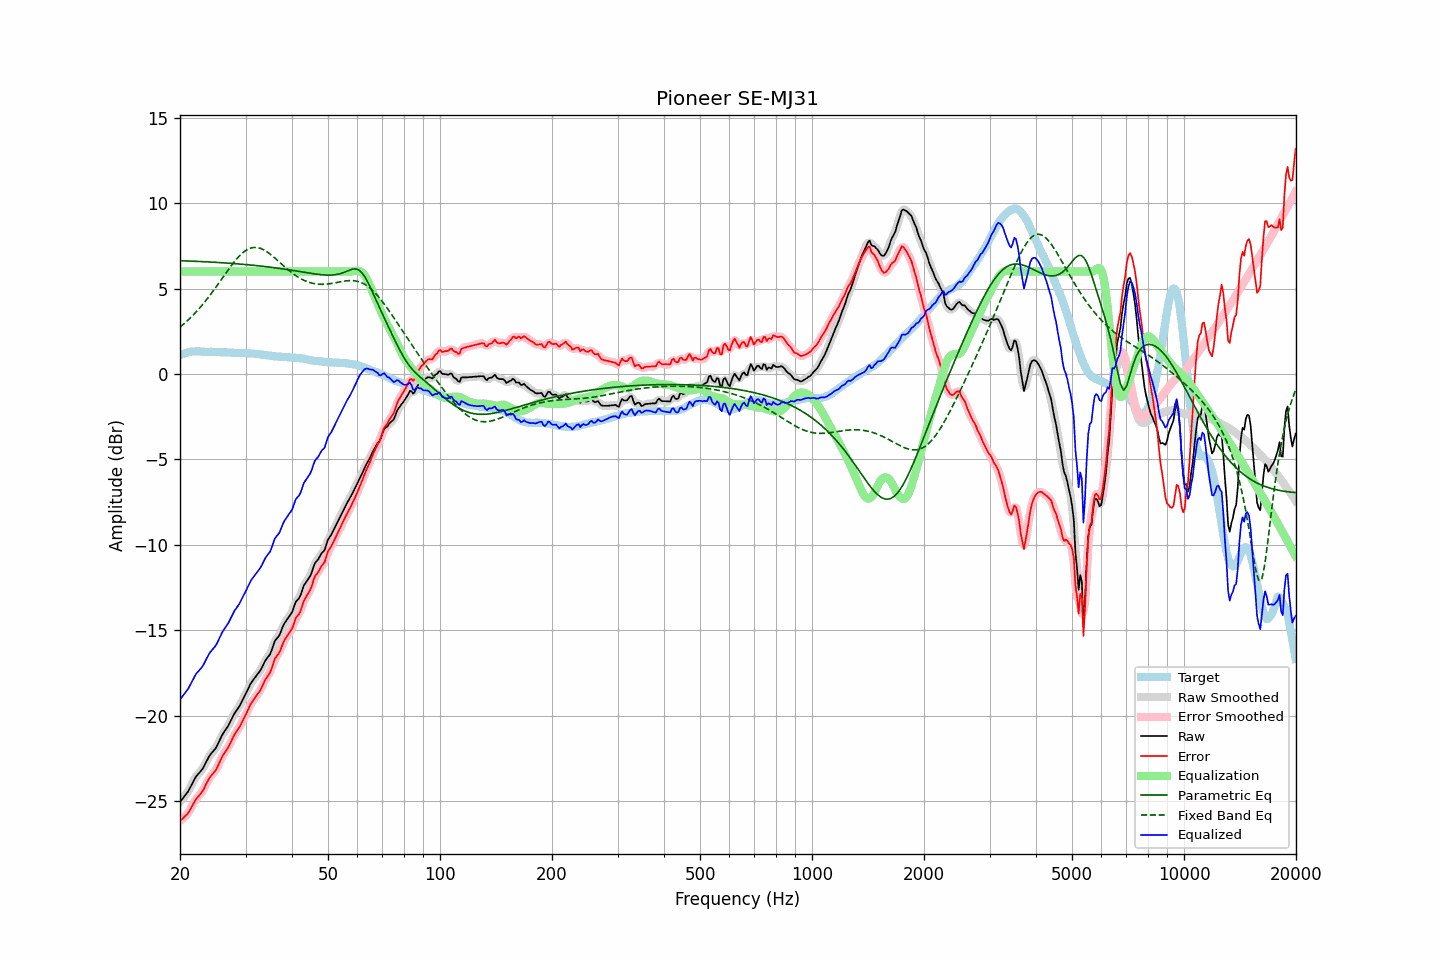

The table this chart was drawn from, first rows:
frequency, raw, error, smoothed, error_smoothed, equalization, parametric_eq, fixed_band_eq, equalized_raw, equalized_smoothed, target
20.00, -25.04, -26.14, -25.03, -26.13, 6.00, 6.63, 2.74, -19.04, -19.03, 1.10
20.20, -24.92, -26.06, -24.93, -26.06, 6.00, 6.62, 2.82, -18.92, -18.93, 1.14
20.40, -24.80, -25.98, -24.81, -25.98, 6.00, 6.62, 2.90, -18.80, -18.81, 1.18
20.61, -24.68, -25.88, -24.69, -25.89, 6.00, 6.62, 2.98, -18.68, -18.69, 1.20
20.81, -24.56, -25.80, -24.56, -25.80, 6.00, 6.61, 3.06, -18.56, -18.56, 1.24
21.02, -24.43, -25.71, -24.42, -25.68, 6.00, 6.61, 3.15, -18.43, -18.42, 1.28
21.23, -24.25, -25.54, -24.25, -25.54, 6.00, 6.61, 3.24, -18.25, -18.25, 1.29
21.44, -24.06, -25.36, -24.07, -25.37, 6.00, 6.60, 3.33, -18.06, -18.07, 1.31
21.66, -23.88, -25.20, -23.87, -25.19, 6.00, 6.60, 3.43, -17.88, -17.87, 1.31
21.87, -23.70, -25.01, -23.70, -25.02, 6.00, 6.59, 3.53, -17.70, -17.70, 1.31
22.09, -23.54, -24.86, -23.56, -24.88, 6.00, 6.59, 3.63, -17.54, -17.56, 1.32
22.31, -23.44, -24.76, -23.43, -24.76, 6.00, 6.59, 3.73, -17.44, -17.43, 1.32
22.54, -23.33, -24.66, -23.33, -24.65, 6.00, 6.58, 3.84, -17.33, -17.33, 1.32
22.76, -23.22, -24.53, -23.23, -24.54, 6.00, 6.58, 3.94, -17.22, -17.23, 1.31
22.99, -23.11, -24.41, -23.09, -24.40, 6.00, 6.57, 4.06, -17.11, -17.09, 1.30
23.22, -22.94, -24.24, -22.94, -24.24, 6.00, 6.57, 4.17, -16.94, -16.94, 1.30
23.45, -22.75, -24.04, -22.76, -24.05, 6.00, 6.56, 4.29, -16.75, -16.76, 1.29
23.69, -22.57, -23.86, -22.57, -23.86, 6.00, 6.56, 4.41, -16.57, -16.57, 1.29
23.92, -22.39, -23.68, -22.40, -23.69, 6.00, 6.55, 4.53, -16.39, -16.40, 1.29
24.16, -22.25, -23.55, -22.26, -23.55, 6.00, 6.55, 4.65, -16.25, -16.26, 1.30
24.40, -22.14, -23.44, -22.14, -23.43, 6.00, 6.54, 4.78, -16.14, -16.14, 1.30
24.65, -22.03, -23.32, -22.03, -23.33, 6.00, 6.54, 4.90, -16.03, -16.03, 1.29
24.89, -21.92, -23.21, -21.91, -23.20, 6.00, 6.53, 5.03, -15.92, -15.91, 1.29
25.14, -21.76, -23.05, -21.75, -23.04, 6.00, 6.53, 5.17, -15.76, -15.75, 1.29
25.39, -21.56, -22.84, -21.56, -22.84, 6.00, 6.52, 5.30, -15.56, -15.56, 1.29
25.65, -21.36, -22.64, -21.36, -22.64, 6.00, 6.52, 5.43, -15.36, -15.36, 1.28
25.91, -21.16, -22.43, -21.17, -22.44, 6.00, 6.51, 5.56, -15.16, -15.17, 1.27
26.16, -21.00, -22.26, -21.01, -22.27, 6.00, 6.50, 5.70, -15.00, -15.01, 1.27
26.43, -20.86, -22.13, -20.86, -22.12, 6.00, 6.50, 5.83, -14.86, -14.86, 1.26
26.69, -20.72, -21.98, -20.72, -21.98, 6.00, 6.49, 5.96, -14.72, -14.72, 1.26
26.96, -20.58, -21.83, -20.57, -21.83, 6.00, 6.48, 6.10, -14.58, -14.57, 1.25
27.23, -20.40, -21.65, -20.40, -21.65, 6.00, 6.48, 6.22, -14.40, -14.40, 1.25
27.50, -20.21, -21.46, -20.21, -21.46, 6.00, 6.47, 6.35, -14.21, -14.21, 1.25
27.77, -20.02, -21.26, -20.02, -21.26, 6.00, 6.46, 6.47, -14.02, -14.02, 1.24
28.05, -19.84, -21.08, -19.85, -21.09, 6.00, 6.46, 6.59, -13.84, -13.85, 1.24
28.33, -19.71, -20.94, -19.71, -20.94, 6.00, 6.45, 6.70, -13.71, -13.71, 1.23
28.62, -19.57, -20.80, -19.57, -20.80, 6.00, 6.44, 6.81, -13.57, -13.57, 1.23
28.90, -19.43, -20.66, -19.42, -20.65, 6.00, 6.43, 6.91, -13.43, -13.42, 1.23
29.19, -19.25, -20.48, -19.25, -20.48, 6.00, 6.43, 7.00, -13.25, -13.25, 1.23
29.48, -19.06, -20.29, -19.06, -20.29, 6.00, 6.42, 7.08, -13.06, -13.06, 1.23
29.78, -18.87, -20.09, -18.87, -20.10, 6.00, 6.41, 7.16, -12.87, -12.87, 1.22
30.08, -18.68, -19.91, -18.68, -19.91, 6.00, 6.40, 7.23, -12.68, -12.68, 1.23
30.38, -18.49, -19.70, -18.48, -19.70, 6.00, 6.39, 7.29, -12.49, -12.48, 1.21
30.68, -18.29, -19.50, -18.29, -19.50, 6.00, 6.38, 7.33, -12.29, -12.29, 1.21
30.99, -18.10, -19.30, -18.12, -19.32, 6.00, 6.38, 7.37, -12.10, -12.12, 1.20
31.30, -17.97, -19.17, -17.97, -19.17, 6.00, 6.37, 7.39, -11.97, -11.97, 1.20
31.61, -17.84, -19.04, -17.84, -19.02, 6.00, 6.36, 7.40, -11.84, -11.84, 1.20
31.93, -17.72, -18.90, -17.72, -18.90, 6.00, 6.35, 7.40, -11.72, -11.72, 1.17
32.24, -17.59, -18.75, -17.60, -18.76, 6.00, 6.34, 7.40, -11.59, -11.60, 1.16
32.57, -17.47, -18.63, -17.47, -18.63, 6.00, 6.33, 7.38, -11.47, -11.47, 1.16
32.89, -17.34, -18.49, -17.33, -18.48, 6.00, 6.32, 7.35, -11.34, -11.33, 1.15
33.22, -17.17, -18.30, -17.16, -18.29, 6.00, 6.31, 7.31, -11.17, -11.16, 1.13
33.55, -16.98, -18.10, -16.98, -18.10, 6.00, 6.30, 7.27, -10.98, -10.98, 1.13
33.89, -16.78, -17.88, -16.80, -17.91, 6.00, 6.28, 7.22, -10.78, -10.80, 1.10
34.23, -16.64, -17.74, -16.66, -17.75, 6.00, 6.27, 7.16, -10.64, -10.66, 1.10
34.57, -16.52, -17.60, -16.52, -17.61, 6.00, 6.26, 7.09, -10.52, -10.52, 1.08
34.92, -16.40, -17.47, -16.37, -17.44, 6.00, 6.25, 7.02, -10.40, -10.37, 1.07
35.27, -16.16, -17.23, -16.14, -17.20, 6.00, 6.24, 6.94, -10.16, -10.14, 1.07
35.62, -15.89, -16.93, -15.90, -16.94, 6.00, 6.23, 6.87, -9.89, -9.90, 1.04
35.97, -15.62, -16.65, -15.67, -16.70, 6.00, 6.21, 6.78, -9.62, -9.67, 1.03
... 635 more rows
